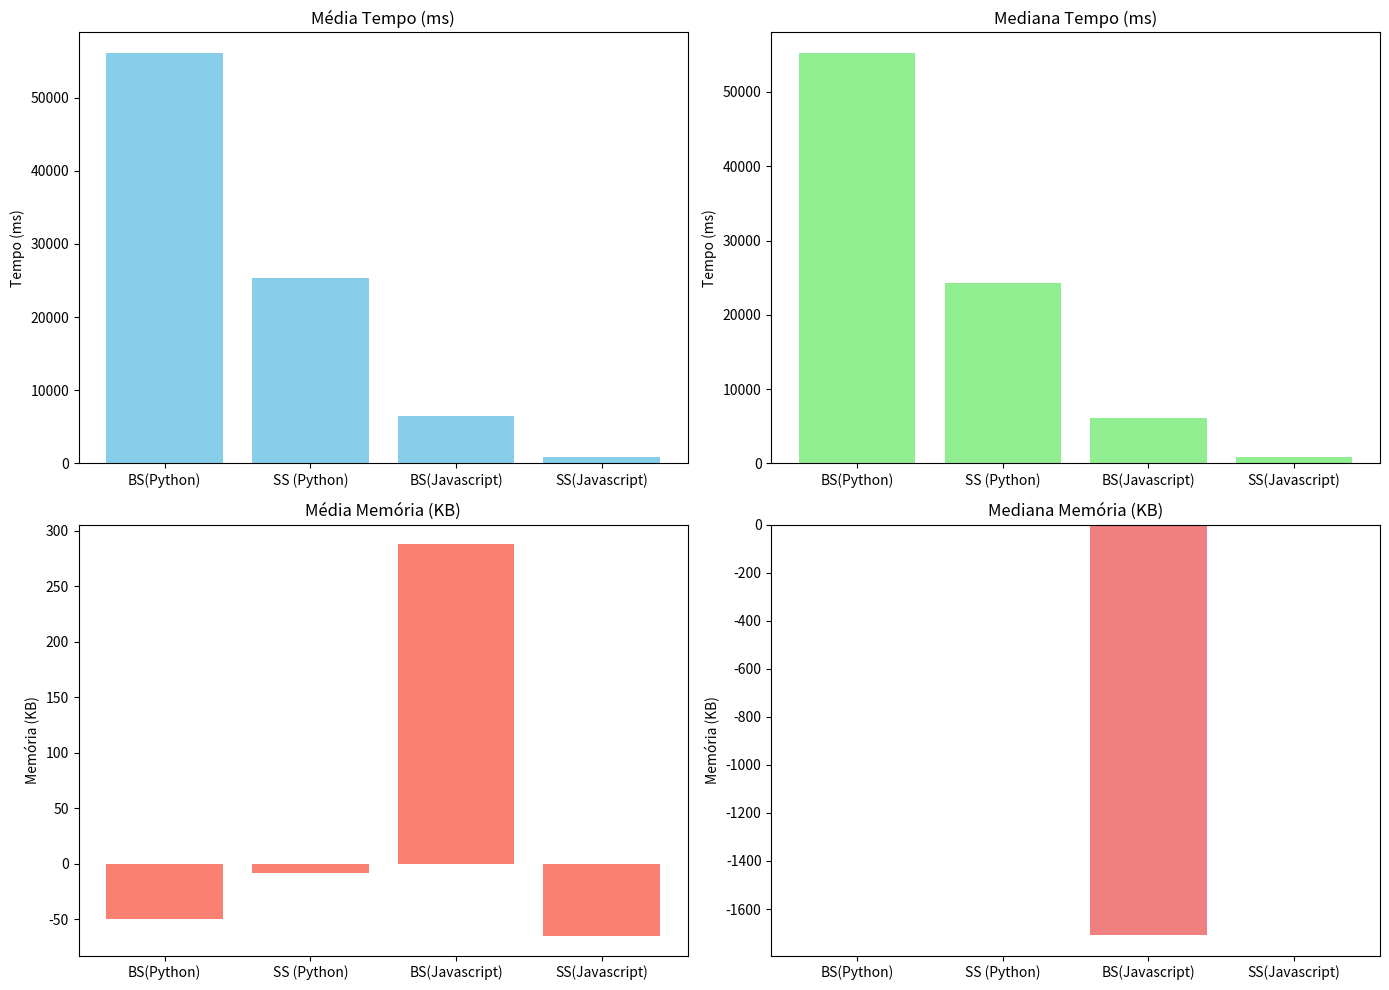

Reproduce this figure in Python.
import matplotlib.pyplot as plt
import pandas as pd

# Dados fornecidos
data = {
    "Algoritmo": ["BS(Python)", "SS (Python)", "BS(Javascript)", "SS(Javascript)"],
    "Média Tempo (ms)": [56093.70, 25398.44, 6477.41, 946.81],
    "Mediana Tempo (ms)": [55250.73, 24291.18, 6169.36, 897.04],
    "Média Memória (KB)": [-49.60, -8.40, 288.00, -64.80],
    "Mediana Memória (KB)": [0.00, 0.00, -1708.00, 0.00]
}

# Criando o DataFrame
df = pd.DataFrame(data)

# Gráficos
fig, axs = plt.subplots(2, 2, figsize=(14, 10))

# Média Tempo
axs[0, 0].bar(df["Algoritmo"], df["Média Tempo (ms)"], color='skyblue')
axs[0, 0].set_title("Média Tempo (ms)")
axs[0, 0].set_ylabel("Tempo (ms)")

# Mediana Tempo
axs[0, 1].bar(df["Algoritmo"], df["Mediana Tempo (ms)"], color='lightgreen')
axs[0, 1].set_title("Mediana Tempo (ms)")
axs[0, 1].set_ylabel("Tempo (ms)")

# Média Memória
axs[1, 0].bar(df["Algoritmo"], df["Média Memória (KB)"], color='salmon')
axs[1, 0].set_title("Média Memória (KB)")
axs[1, 0].set_ylabel("Memória (KB)")

# Mediana Memória
axs[1, 1].bar(df["Algoritmo"], df["Mediana Memória (KB)"], color='lightcoral')
axs[1, 1].set_title("Mediana Memória (KB)")
axs[1, 1].set_ylabel("Memória (KB)")

# Exibir os gráficos
plt.tight_layout()
plt.show()
